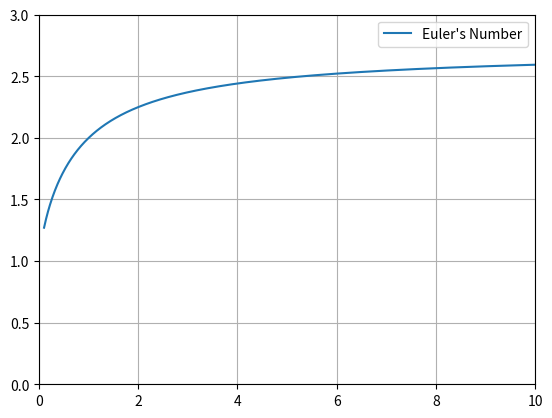

Recreate this plot in Python.
# ch15_1.py
import matplotlib.pyplot as plt
import numpy as np

x = np.linspace(0.1, 1000, 100000)  # 建立含100000個元素的陣列
y = [(1+1/x)**x for x in x]         # Euler's 公式
plt.axis([0, 10, 0, 3])
plt.plot(x, y, label="Euler's Number")

plt.legend(loc="best")              # 建立圖例
plt.grid()
plt.show()




